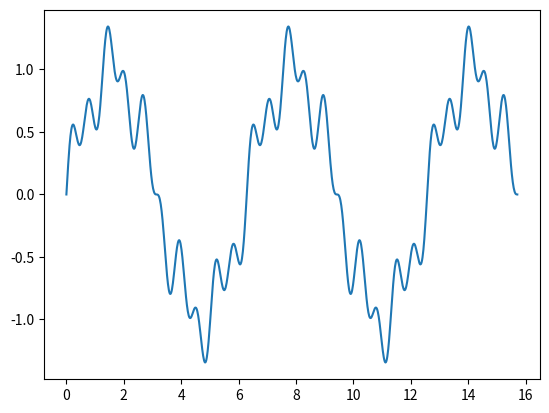

The matplotlib source for this figure:
import numpy as np
from matplotlib import pyplot as plt

x = np.linspace(0,5*np.pi,1000)
y = np.sin(x) + 0.2*np.sin(5*x) + 0.2*np.sin(10*x)

plt.plot(x,y)
plt.show()

